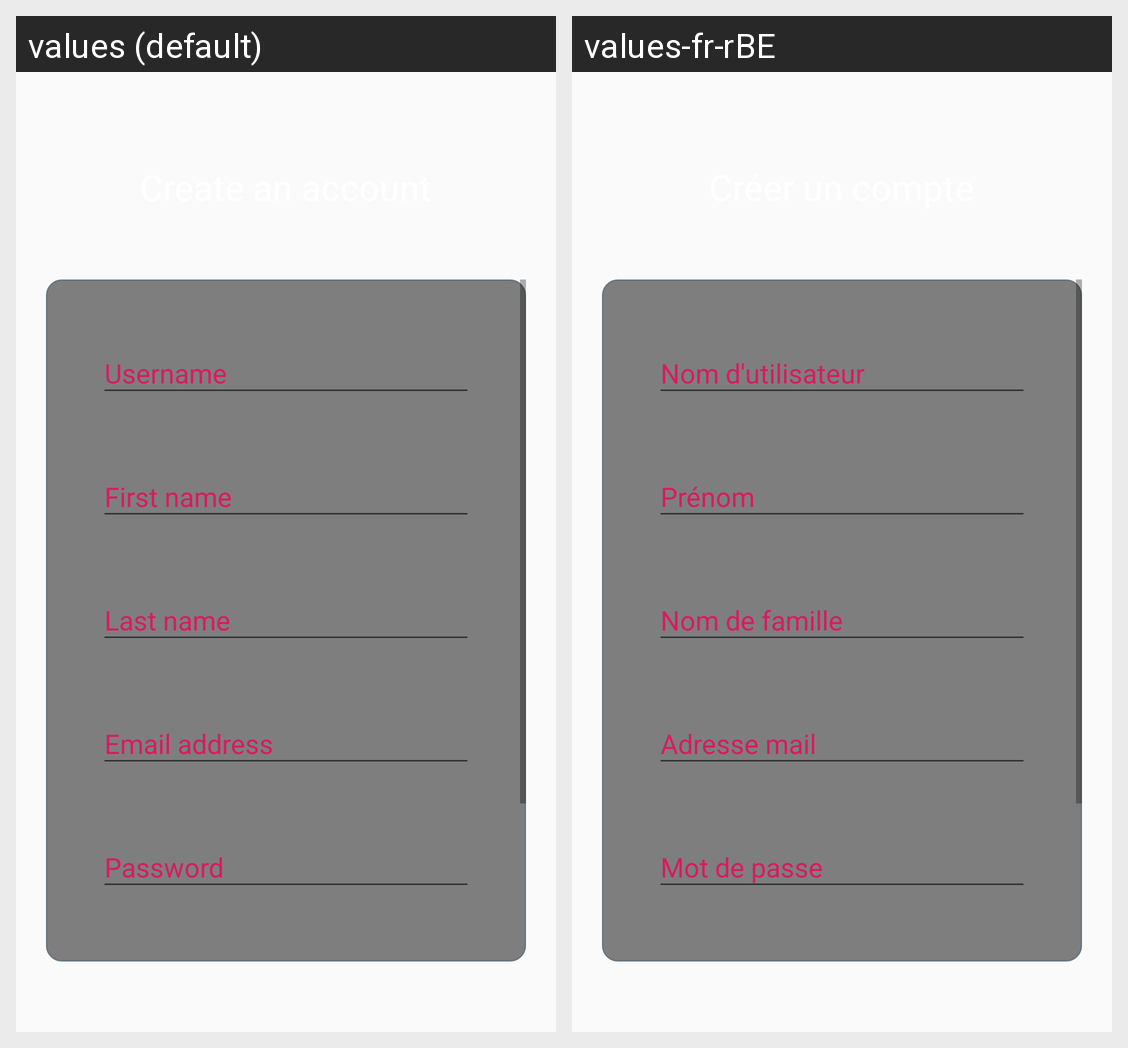

The Android screen above is rendered under two locales of the same app. Produce the string resources it draws, with the default and per-locale values.
Android screen res/layout/activity_sign_up.xml rendered under 2 locales, left to right: values (default), values-fr-rBE. Device: Nexus 5 (rendered at 1080×1920; each locale shown at half size, 540×960, under a caption strip naming it); theme AppTheme.
Strings drawn on this screen, with the default value and each locale's value (text and hints the layout hard-codes, and strings that could not be matched under every locale, appear in the picture but are not listed):

username
  values: Username
  values-fr-rBE: Nom d'utilisateur

first_name
  values: First name
  values-fr-rBE: Prénom

last_name
  values: Last name
  values-fr-rBE: Nom de famille

email_address
  values: Email address
  values-fr-rBE: Adresse mail

password
  values: Password
  values-fr-rBE: Mot de passe
